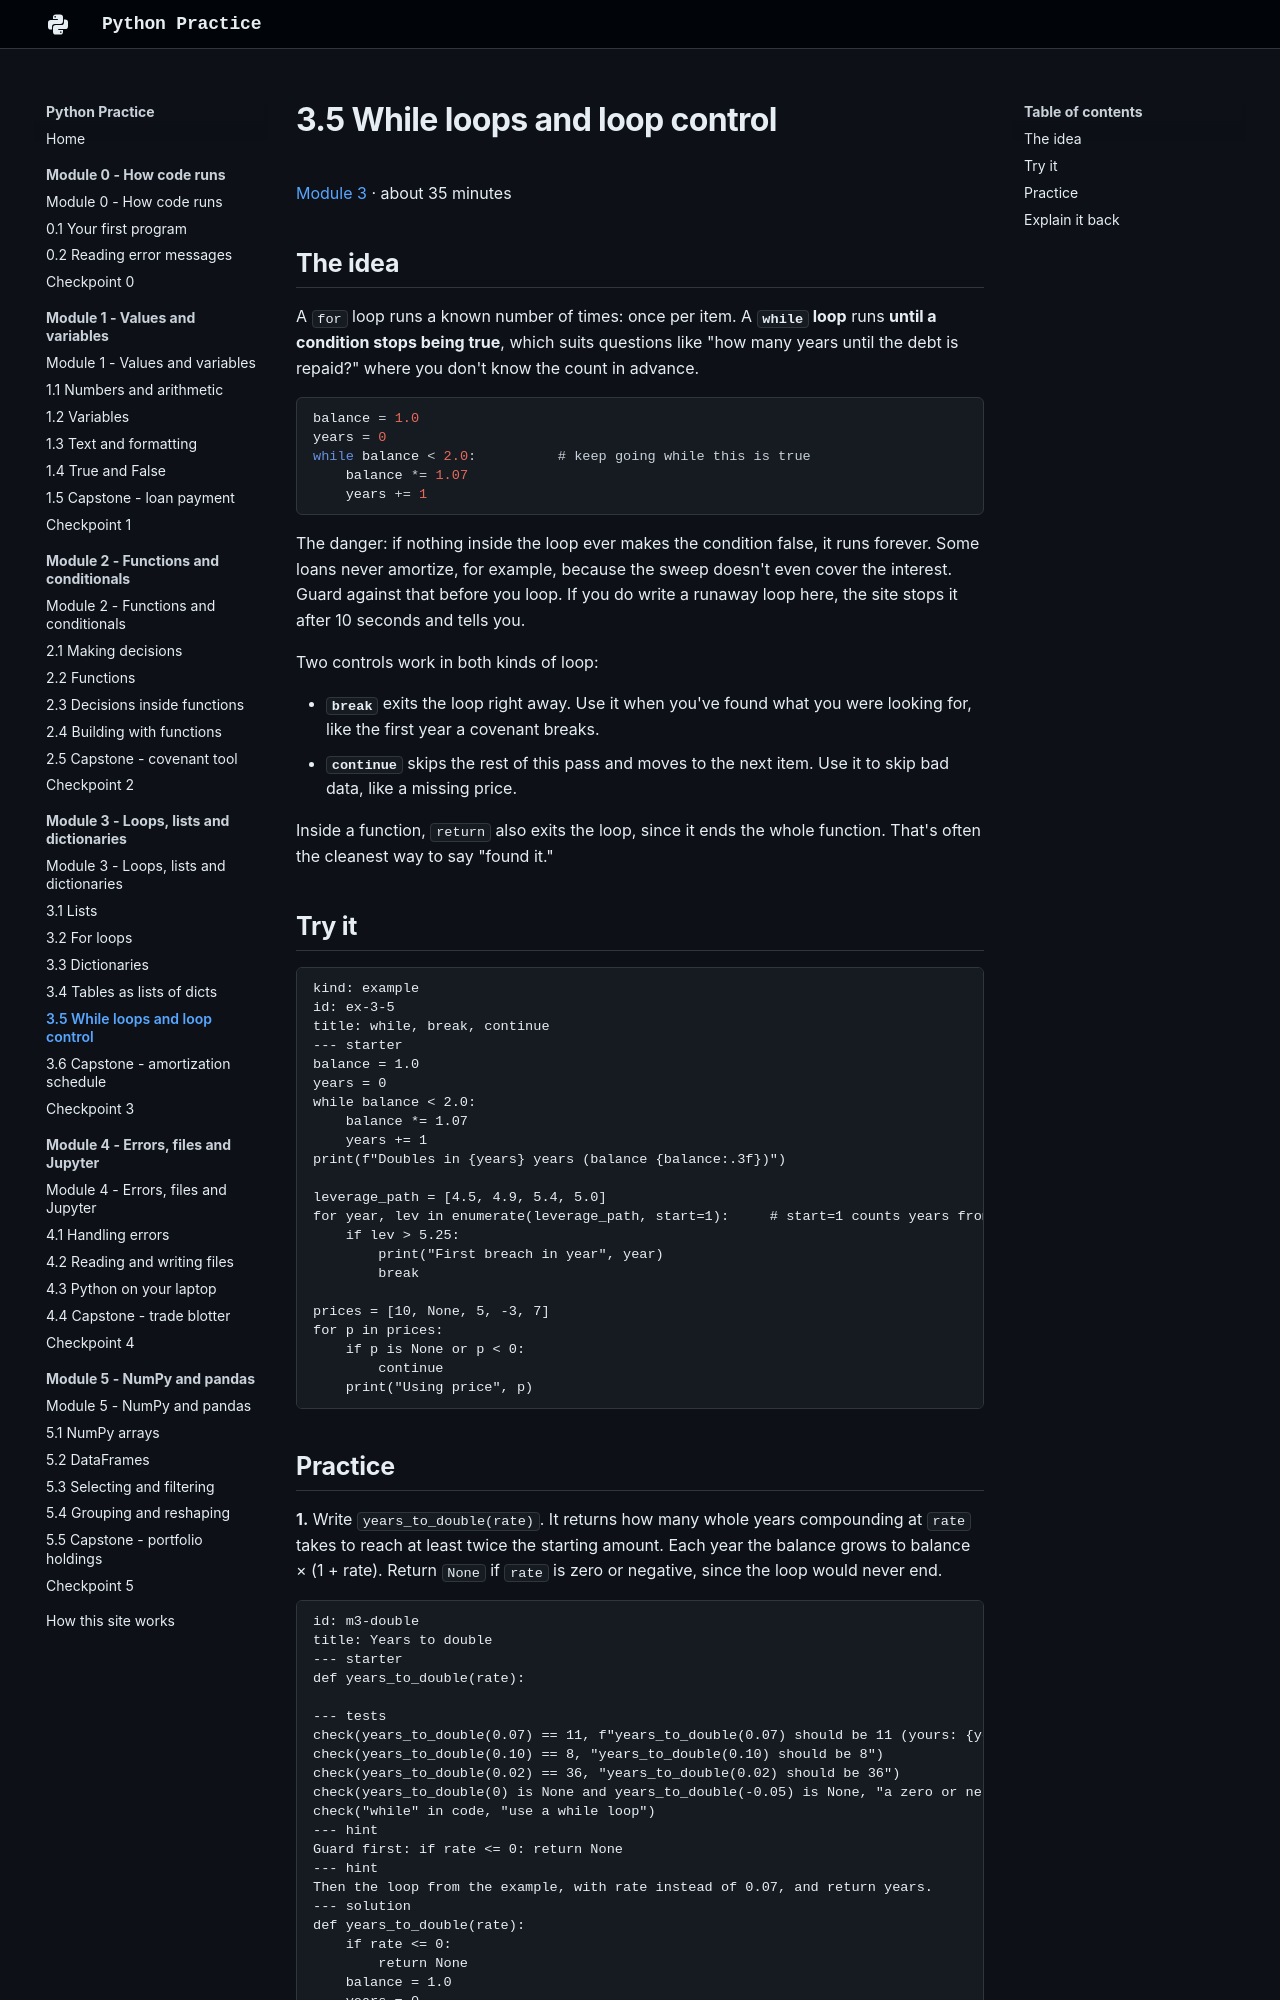

repository: w-ducdoan/python-practice · page: module-3/3-5-while/index.html · generator: mkdocs

---
type: lesson
workstation: Academia HQ
last_updated: 2026-10-24
---

# 3.5 While loops and loop control

[Module 3](index.md) · about 35 minutes

## The idea

A `for` loop runs a known number of times: once per item. A **`while` loop** runs **until a condition stops being true**, which suits questions like "how many years until the debt is repaid?" where you don't know the count in advance.

```python
balance = 1.0
years = 0
while balance < 2.0:          # keep going while this is true
    balance *= 1.07
    years += 1
```

The danger: if nothing inside the loop ever makes the condition false, it runs forever. Some loans never amortize, for example, because the sweep doesn't even cover the interest. Guard against that before you loop. If you do write a runaway loop here, the site stops it after 10 seconds and tells you.

Two controls work in both kinds of loop:

- **`break`** exits the loop right away. Use it when you've found what you were looking for, like the first year a covenant breaks.
- **`continue`** skips the rest of this pass and moves to the next item. Use it to skip bad data, like a missing price.

Inside a function, `return` also exits the loop, since it ends the whole function. That's often the cleanest way to say "found it."

## Try it

```exercise
kind: example
id: ex-3-5
title: while, break, continue
--- starter
balance = 1.0
years = 0
while balance < 2.0:
    balance *= 1.07
    years += 1
print(f"Doubles in {years} years (balance {balance:.3f})")

leverage_path = [4.5, 4.9, 5.4, 5.0]
for year, lev in enumerate(leverage_path, start=1):     # start=1 counts years from 1
    if lev > 5.25:
        print("First breach in year", year)
        break

prices = [10, None, 5, -3, 7]
for p in prices:
    if p is None or p < 0:
        continue
    print("Using price", p)
```
